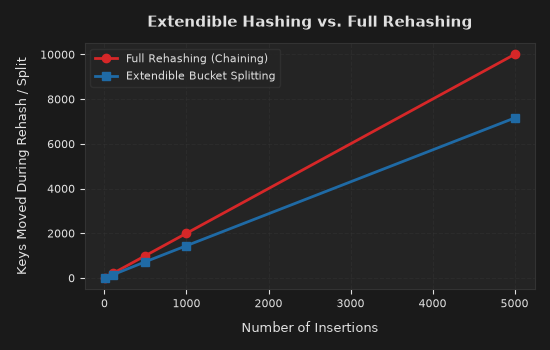

Source data for this figure (header and first rows):
dataset_size, rehash_insert_sec, rehash_lookup_sec, rehash_mem_bytes, rehash_entries_moved, extendible_insert_sec, extendible_lookup_sec, extendible_mem_bytes, extendible_global_depth, extendible_splits, extendible_directory_doublings, extendible_entries_moved
10, 6.9e-05, 1.63e-06, 2240, 20, 0.000104, 4.15e-06, 496, 2, 1, 1, 4
100, 0.000325, 7.39e-07, 19680, 200, 0.000509, 1.45e-06, 6112, 7, 35, 6, 140
500, 0.001781, 7.37e-07, 85408, 1000, 0.003163, 2.353e-06, 41400, 11, 182, 10, 728
1000, 0.003398, 1.01e-06, 171136, 2000, 0.006337, 2.329e-06, 65616, 11, 361, 10, 1444
5000, 0.031, 1.182e-06, 1140640, 10000, 0.03448, 2.049e-06, 373584, 14, 1789, 13, 7156
